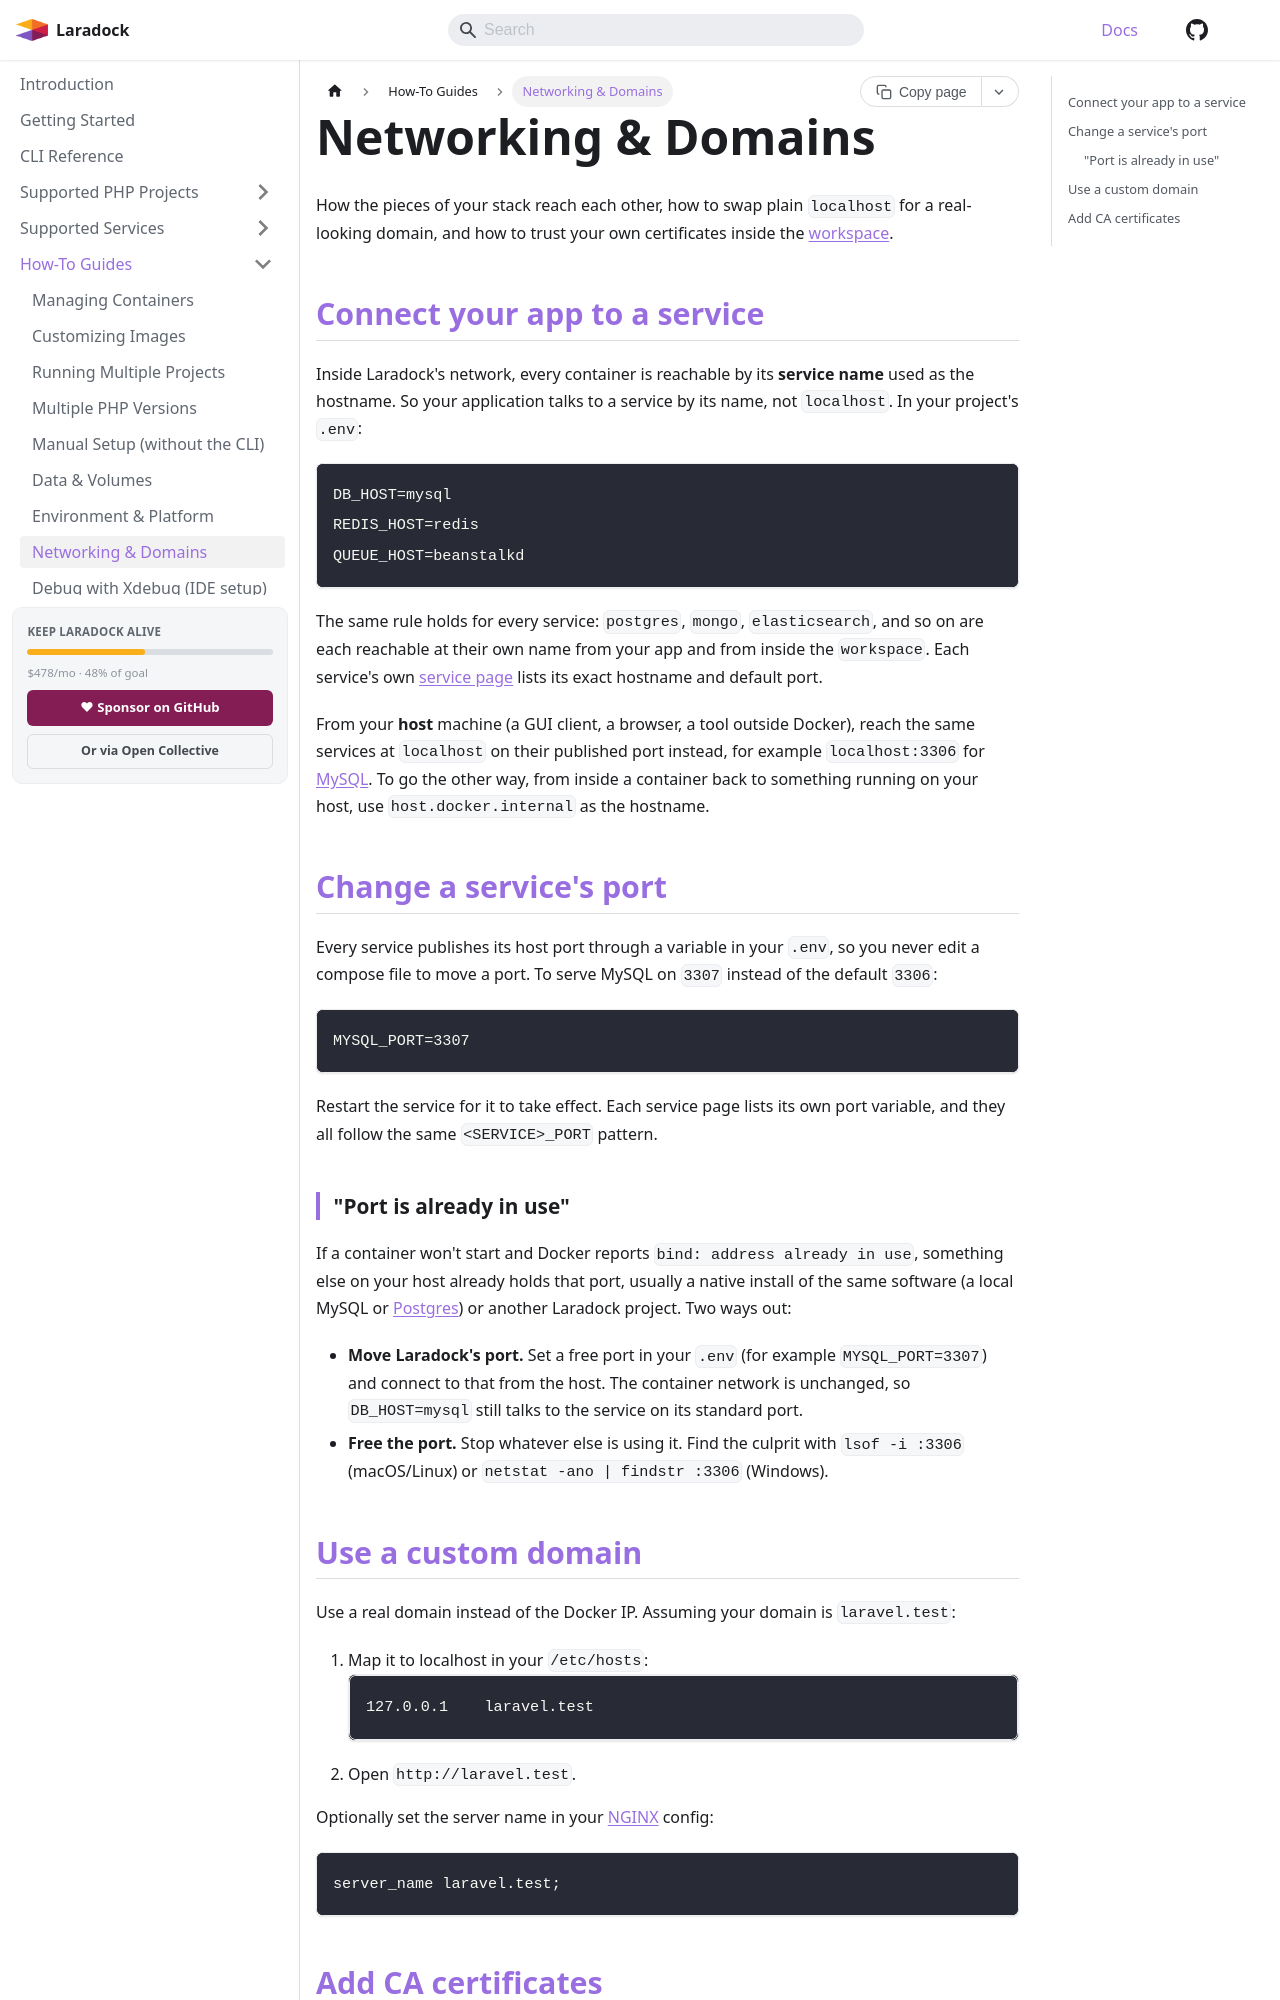

repository: laradock/laradock · page: docs/networking/index.html · generator: docusaurus

---
slug: /networking
title: Networking & Domains
description: Point a real domain at your Laradock stack instead of the Docker IP, and install your own CA certificates into the workspace container.
keywords:
  - laradock custom domain
  - laradock hosts file
  - laradock nginx server_name
  - laradock ca certificates
  - docker compose networking
---

How the pieces of your stack reach each other, how to swap plain `localhost` for a real-looking domain, and how to trust your own certificates inside the workspace.

## Connect your app to a service

Inside Laradock's network, every container is reachable by its **service name** used as the hostname. So your application talks to a service by its name, not `localhost`. In your project's `.env`:

```env
DB_HOST=mysql
REDIS_HOST=redis
QUEUE_HOST=beanstalkd
```

The same rule holds for every service: `postgres`, `mongo`, `elasticsearch`, and so on are each reachable at their own name from your app and from inside the `workspace`. Each service's own [service page](/docs/Intro#supported-services) lists its exact hostname and default port.

From your **host** machine (a GUI client, a browser, a tool outside Docker), reach the same services at `localhost` on their published port instead, for example `localhost:3306` for MySQL. To go the other way, from inside a container back to something running on your host, use `host.docker.internal` as the hostname.

## Change a service's port

Every service publishes its host port through a variable in your `.env`, so you never edit a compose file to move a port. To serve MySQL on `3307` instead of the default `3306`:

```env
MYSQL_PORT=3307
```

Restart the service for it to take effect. Each service page lists its own port variable, and they all follow the same `<SERVICE>_PORT` pattern.

### "Port is already in use"

If a container won't start and Docker reports `bind: address already in use`, something else on your host already holds that port, usually a native install of the same software (a local MySQL or Postgres) or another Laradock project. Two ways out:

- **Move Laradock's port.** Set a free port in your `.env` (for example `MYSQL_PORT=3307`) and connect to that from the host. The container network is unchanged, so `DB_HOST=mysql` still talks to the service on its standard port.
- **Free the port.** Stop whatever else is using it. Find the culprit with `lsof -i :3306` (macOS/Linux) or `netstat -ano | findstr :3306` (Windows).
